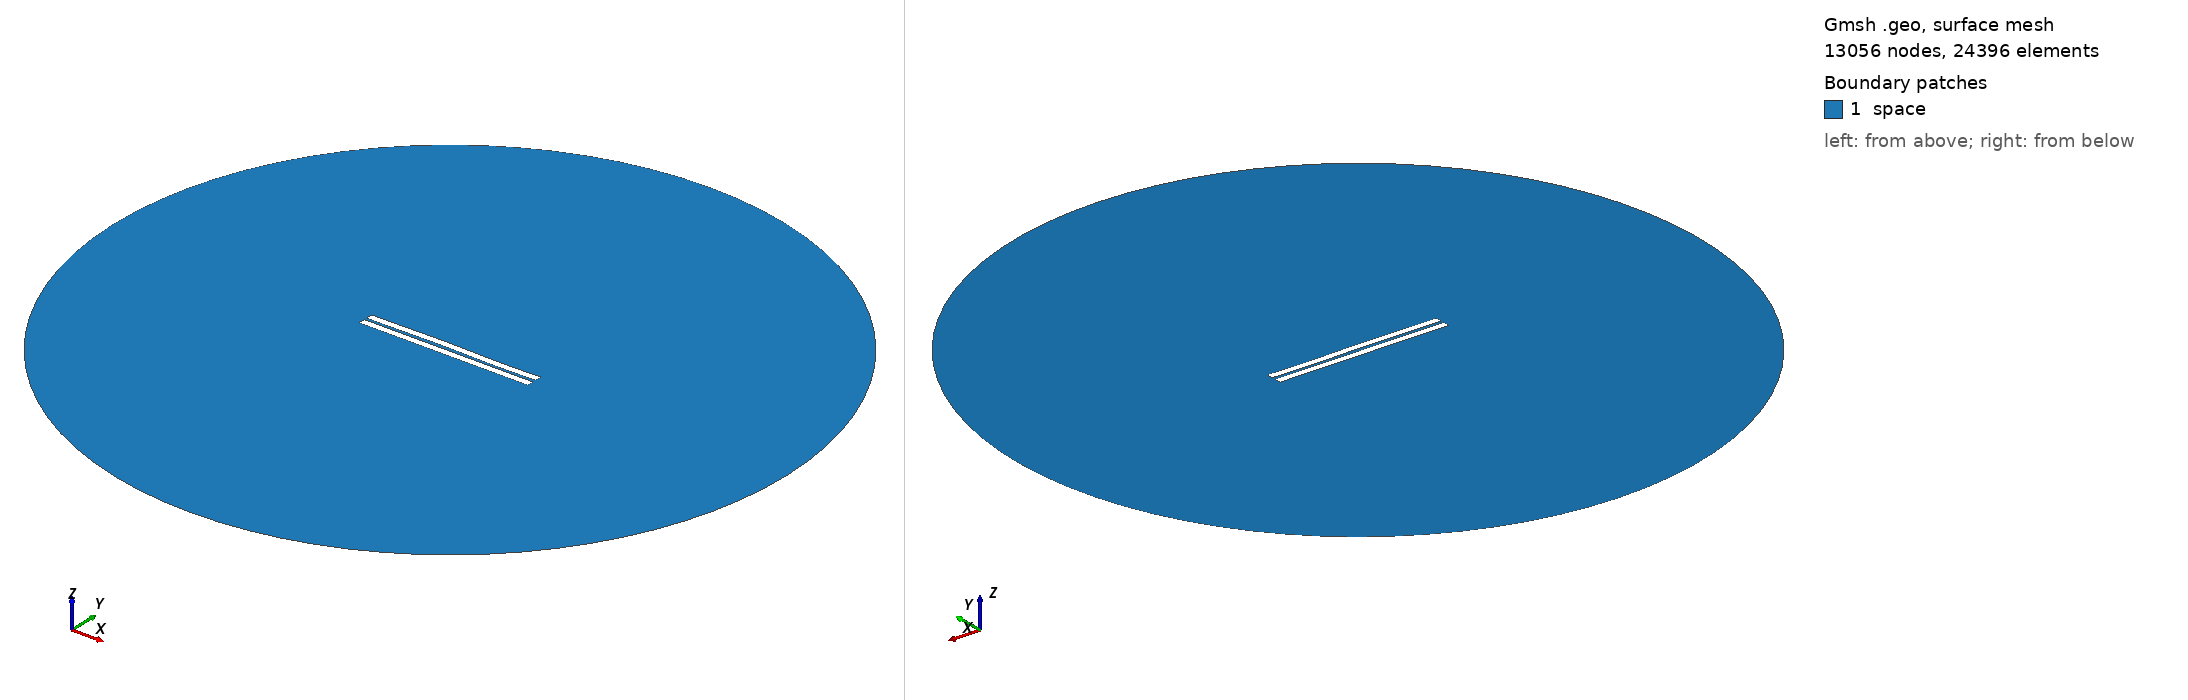

Gmsh geometry script, surface-meshed: 13056 nodes, 24396 surface elements. Boundary patches (legend numbers): 1 space. Left view from above one corner, right view from below the opposite corner. Legend entries are the model's physical surfaces. The drawing asked Gmsh for element sizes between 1% and 20% of the model's largest extent; the script's own settings can give other sizes.

=== 497.geo (drawn) ===
//---------------------------------------
// Geometry kernel
//---------------------------------------

SetFactory("OpenCASCADE");



//---------------------------------------
// Parameters of the geometry
//---------------------------------------

// Overetch of the upper plate
overetch = 0.0;

// Distance between the plates
distance = 1.5;

// Discretization over the x axis (for the deformation)
nx = 50; 

// Length of the plate
L = 100 - overetch; 

// Number of modes
n = 4; 

// 1st mode coefficient
coeff(1) = 0.07499999999999998;
beta(1) = 0.596864 * 3.1415926535 / L;

// 2nd mode coefficient
coeff(2) = 0.15;
beta(2) = 1.49418 * 3.1415926535 / L;

// 3rd mode coefficient
coeff(3) = 0.15;
beta(3) = 2.50025 * 3.1415926535 / L;

// 4th mode coefficient
coeff(4) = -0.075;
beta(4) = 3.49999 * 3.1415926535 / L;



//---------------------------------------
// Upper plate (deformed rectangle)
//---------------------------------------

// Coordiantes of the upper plate
xmin = -50;
xmax = 50 - overetch;

// Height of the upper plate
yheight = 4 - 2 * overetch;

// Indexes of the points
UpperID[] = {};
LowerID[] = {};
LeftID[] = {};
RightID[] = {};

// Point index
p = 1;

// Horizontal edges
For i In {1:nx}
    x = xmin + (i-1)*(xmax - xmin)/(nx-1);

    y_bottom = distance / 2 + overetch;
    For j In {1:n}
        C = (Cosh(beta(j)*L) + Cos(beta(j)*L)) / (Sinh(beta(j)*L) + Sin(beta(j)*L));
        y_bottom  = y_bottom + coeff(j) * (Cosh(beta(j)*(x+50)) - Cos(beta(j)*(x+50)) - C * (Sinh(beta(j)*(x+50)) - Sin(beta(j)*(x+50))));
    EndFor

    y_top = y_bottom + yheight;

    Point(p) = {x, y_top, 0, 1.0};
    UpperID[i] = p;
    p = p + 1;

    Point(p) = {x, y_bottom, 0, 1.0};
    LowerID[i] = p;
    p = p + 1;
EndFor

// Create point lists
UpperPts[] = {}; LowerPts[] = {};
For i In {1:nx}
  UpperPts[] += {UpperID[i]};
  LowerPts[] += {LowerID[i]};
EndFor

// Build splines
Spline(1) = {UpperPts[]};
Spline(2) = {LowerPts[]};
Line(3) = {LowerPts[nx-1], UpperPts[nx-1]};
Line(4) = {LowerPts[0], UpperPts[0]};

// Build the plane surface
Curve Loop(1) = {2, 3, -1, -4};
Plane Surface(1) = {1};



//---------------------------------------
// Lower plate (rectangle)
//---------------------------------------

// Vertices
Point(1001) = {-50, -1, 0, 1.0};
Point(1002) = { 50, -1, 0, 1.0};
Point(1003) = { 50,  -5, 0, 1.0};
Point(1004) = {-50,  -5, 0, 1.0};

// Edges
Line(5) = {1001, 1002};
Line(6) = {1002, 1003};
Line(7) = {1003, 1004};
Line(8) = {1004, 1001};

// Plane surface
Line Loop(2) = {5, 6, 7, 8};
Plane Surface(2) = {2}; 



//---------------------------------------
// Outer (fictious) boundary
//---------------------------------------

// Points
Point(1005) = {0, 0, 0};       // Center
Point(1006) = {200, 0, 0};     // Start point
Point(1007) = {0, 200, 0};     // 90 degrees
Point(1008) = {-200, 0, 0};    // 180 degrees
Point(1009) = {0, -200, 0};    // 270 degrees

// Circle arcs (each needs start, center, end)
Circle(9) = {1006, 1005, 1007};
Circle(10) = {1007, 1005, 1008};
Circle(11) = {1008, 1005, 1009};
Circle(12) = {1009, 1005, 1006};

// Plane surface for the entire domain
Curve Loop(3) = {9, 10, 11, 12};
Surface(3) = {3};

// Subtract the plates from the whole domain to obtain the actual domain where we want to solve the equations
BooleanDifference{ Surface{3}; Delete; }{ Surface{1}; Surface{2}; Delete; }




//---------------------------------------
// Transfinite Lines/Curves
//---------------------------------------

// Set the number of points on the boundaries
r = 7;

// Plates
Transfinite Curve {1, 2} = 50*r Using Progression 1;
Transfinite Curve {3, 4} = 2*r Using Progression 1;
Transfinite Line {5, 7} = 50*r Using Progression 1;
Transfinite Line {6, 8} = 2*r Using Progression 1;

// Outer boundary
Transfinite Line {9, 10, 11, 12} = 20 Using Progression 1;



//---------------------------------------
// Physical groups
//---------------------------------------                

// Physical curves (boundaries)
Physical Line("force_segment", 10) = {2};
Physical Line("upper_plate", 11) = {1, 3, 4};
Physical Line("lower_plate", 12) = {5, 6, 7, 8};
Physical Line("boundary", 20) = {9, 10, 11, 12};

// Physical Surfaces
Physical Surface("space", 30) = {3};



//---------------------------------------
// 6. Generate the Mesh
//---------------------------------------

// 2D mesh generation
Mesh 2;
